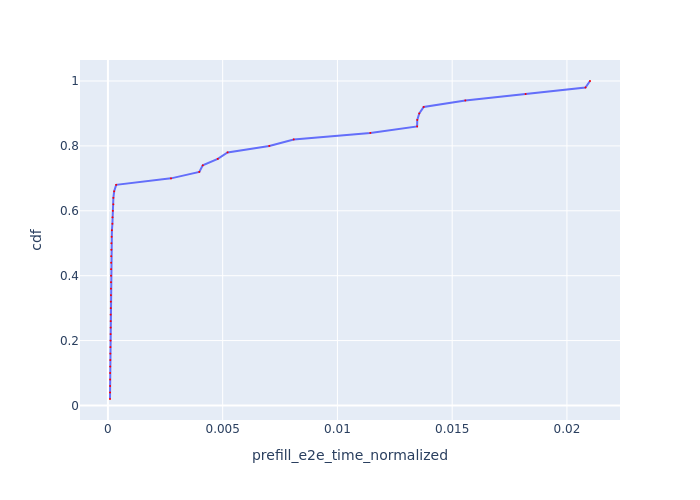

Data behind this chart, as committed beside it:
Request Id, prefill_e2e_time_normalized, cdf
0_4, 9.063565042510531e-05, 0.02
0_5, 9.386383558824792e-05, 0.04
0_0, 9.603212635278635e-05, 0.06
0_8, 9.615904331569088e-05, 0.08
0_21, 9.627982365841768e-05, 0.1
0_13, 9.96306982365577e-05, 0.12
0_3, 0.000104, 0.14
0_23, 0.0001052, 0.16
0_24, 0.0001088, 0.18
0_10, 0.0001138, 0.2
0_27, 0.0001172, 0.22
0_2, 0.0001189, 0.24
0_16, 0.0001191, 0.26
0_28, 0.0001207, 0.28
0_18, 0.0001246, 0.3
0_15, 0.0001286, 0.32
0_25, 0.0001316, 0.34
0_14, 0.0001323, 0.36
0_26, 0.0001338, 0.38
0_11, 0.0001362, 0.4
0_17, 0.0001388, 0.42
0_20, 0.0001397, 0.44
0_31, 0.0001433, 0.46
0_9, 0.0001489, 0.48
0_12, 0.0001502, 0.5
0_33, 0.0001615, 0.52
0_22, 0.0001737, 0.54
0_19, 0.0001957, 0.56
0_29, 0.0002002, 0.58
0_30, 0.0002148, 0.6
0_7, 0.0002359, 0.62
0_32, 0.0002378, 0.64
0_6, 0.0002727, 0.66
0_1, 0.000359, 0.68
0_34, 0.002748, 0.7
0_38, 0.003982, 0.72
0_35, 0.004132, 0.74
0_36, 0.004786, 0.76
0_39, 0.005214, 0.78
0_37, 0.007031, 0.8
0_42, 0.008095, 0.82
0_44, 0.01143, 0.84
0_43, 0.01347, 0.86
0_40, 0.01348, 0.88
0_41, 0.01357, 0.9
0_45, 0.01376, 0.92
0_48, 0.01557, 0.94
0_47, 0.0182, 0.96
0_49, 0.02081, 0.98
0_46, 0.021, 1.0
